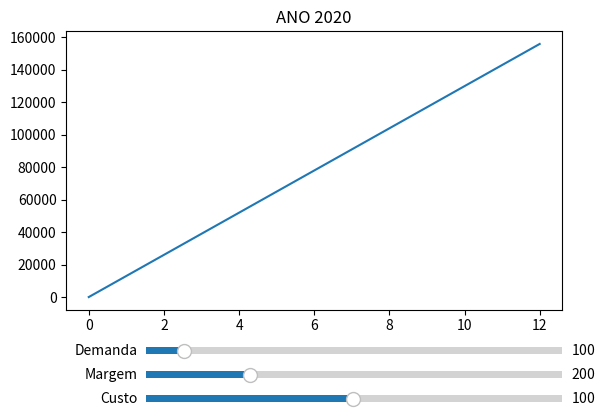
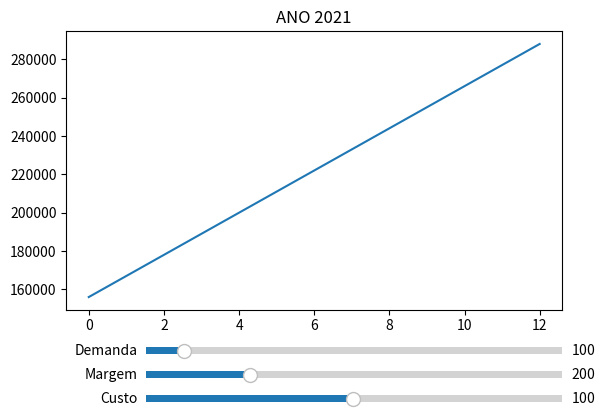
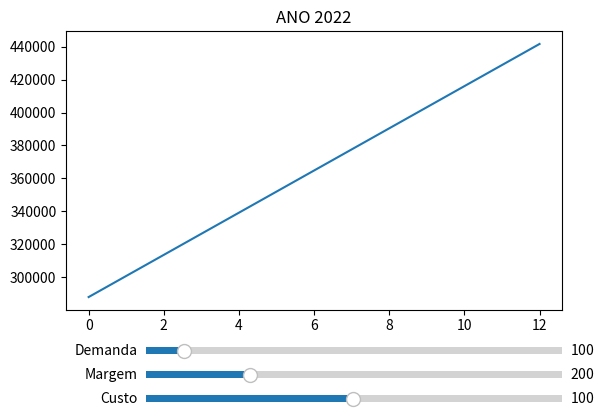
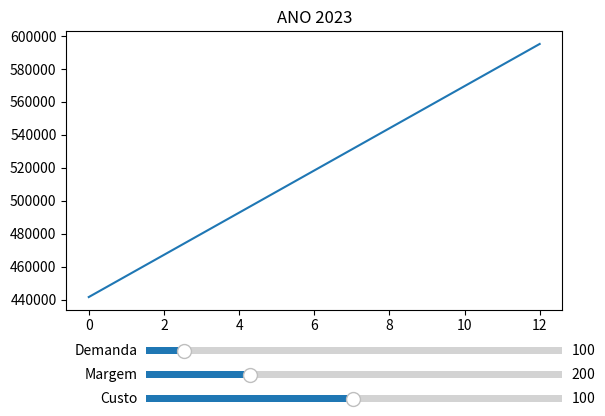
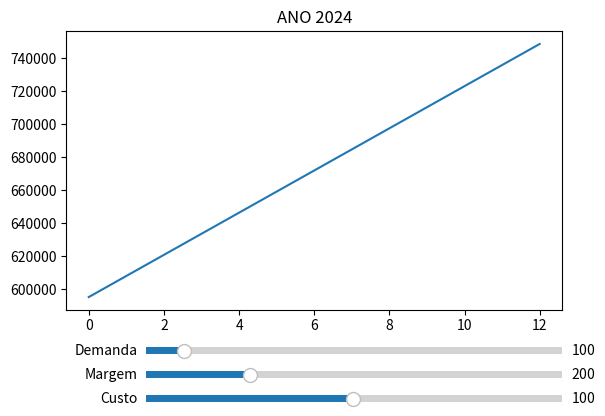
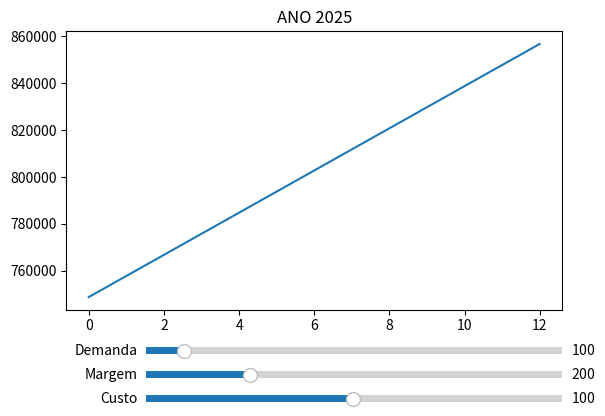
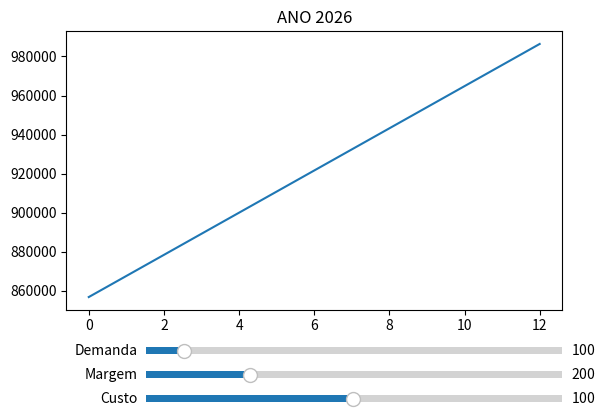
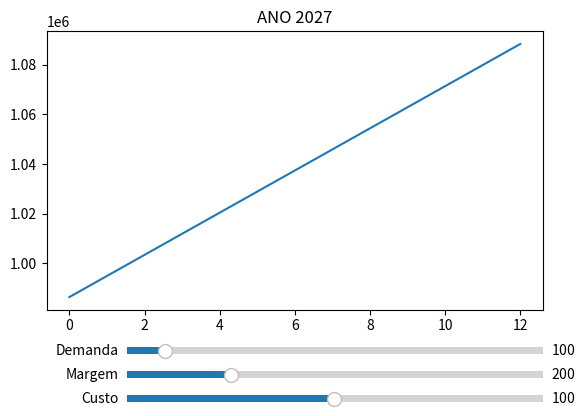
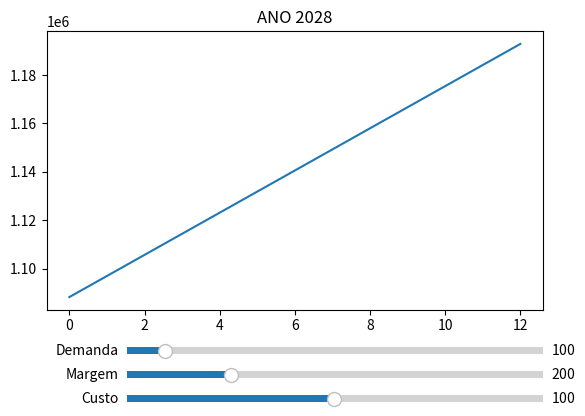
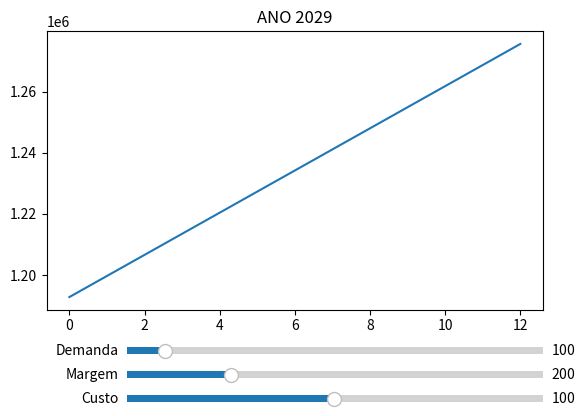

Generate these figures, in order, with matplotlib:
import random
import matplotlib.pyplot as plt
from matplotlib.widgets import Slider
import os

investimento_inicial = 10000.00     # qual investimento inicial na empresa
porcento_investimento = 0           # quanto da margem vai investir (porcentagem)
salario_inicial = 1000.00           # quanto cada funcionario irá receber de salário inicialmente
sub_custo_fixo = 2000.00            # custo fixo de luz, água, condomínio
custo_unitario = 100.00             # quanto custa produzir UM produto
demanda = 100                       # quantas peças eu tenho que produzir mensalmente
margem = 200                        # quantos % do custo para preço de venda
carteira_total = 0.01               # com quantos reais a empresa irá começar
probabilidade_satisfacao = 70       # probabilidade de satisfação dos funcionários em relação a empresa

class Empresa:

    def __init__(self):
        self.carteiraTotal = carteira_total
        self.investimento = investimento_inicial
        self.dicionarioFuncionarios = []

    def contrataFuncionario(self):
        quantidade = 5  

        for p in range(0, quantidade):
            self.dicionarioFuncionarios.append(Funcionario(salario_inicial))

    def calculaGastos(self):
        produtividade_total = 1
        sub_custo_funcionario = 0

        if(len(self.dicionarioFuncionarios) > 0):
            for funcionario in self.dicionarioFuncionarios:
                produtividade_total = produtividade_total * \
                    (funcionario.produtividade/100)
                sub_custo_funcionario = sub_custo_funcionario + funcionario.salario
        else:
            produtividade_total = 0
            sub_custo_funcionario = 0.00

        self.produtividade = "%.2f" % (produtividade_total * 100)
        self.producao = demanda * produtividade_total
        self.custo_variavel = custo_unitario * self.producao
        self.custo_fixo = sub_custo_fixo + sub_custo_funcionario

    def calculaGanho(self):
        preco = ((margem / 100) + 1) * custo_unitario
        self.ganho = preco * self.producao

    def realizaPagamento(self):
        margem_de_contribuicao = self.ganho - self.custo_variavel - self.custo_fixo
        if (margem_de_contribuicao < 0):
            self.investimento = self.investimento + margem_de_contribuicao
            margem_de_contribuicao = 0
        lucro = margem_de_contribuicao * (1 - (porcento_investimento/100))
        self.carteiraTotal = self.carteiraTotal + lucro
        self.investimento = self.investimento + \
            (margem_de_contribuicao - lucro)

    def demiteFuncionario(self, funcionario):
        self.dicionarioFuncionarios.remove(funcionario)

    def reset(self):
        self.carteiraTotal = 0.01
        self.investimento = investimento_inicial

    def __str__(self):
        string = "Carteira total: " + ("%.2f" % self.carteiraTotal)
        string = string + "\r\nInvestimento total: " + \
            ("%.2f" % self.investimento)
        string = string + "\r\nProdutividade: " + str(self.produtividade) + "%"
        string = string + "\r\nQuantidade Funcionários: " + str(len(self.dicionarioFuncionarios))
        if(len(self.dicionarioFuncionarios) > 0):
            mediaSatisfacao = 1
            for funcionario in self.dicionarioFuncionarios:
                mediaSatisfacao = mediaSatisfacao * (funcionario.satisfacao / 100)
        else:
            mediaSatisfacao = 0
        
        string = string + "\r\nMedia Satisfação dos funcionarios: " + ( "%.2f" % (mediaSatisfacao*100))

        return string


class Funcionario:

    def __init__(self, salario):
        self.salario = salario_inicial
        self.produtividade = 100
        self.idade = 18
        self.satisfacao = 50
        rand = random.randint(0, 100)
        if rand < 60:
            self.tipo = "Direto"
        else:
            self.tipo = "Indireto"

    def aumentaSalario(self):
        if(self.idade % 5 == 0):
            self.salario = self.salario * (1 + (self.idade/100))

    def modificaProdutividade(self, aumenta):
        if(aumenta == 1):
            if self.produtividade < 100:
                self.produtividade += 10
        else:
            if self.produtividade > 0:
                self.produtividade -= 10

    def modificaSatisfacao(self, aumenta):
        if(aumenta == 1):
            self.satisfacao += 10
        else:
            self.satisfacao -= 10

        if(self.tipo == "Direto"):
            self.modificaProdutividade(aumenta)

        return self.satisfacao

    def updateAnual(self):
        self.idade += 1
        if(self.tipo == "Indireto"):
            self.aumentaSalario()

        rand = random.randint(0, 100)
        if (rand >= (100 - probabilidade_satisfacao)):
            aumenta = 1
        else:
            aumenta = 0

        temp = self.modificaSatisfacao(aumenta)
        print(temp)
        return temp

    def __str__(self):
        return ("Salário: " + str(self.salario) +
        "\r\nIdade: " + str(self.idade) + 
        "\r\nProdutividade: " + str(self.produtividade) + 
        "\r\nSatisfação: " + str(self.satisfacao) +
        "\r\nTipo: " + self.tipo) 


def update():

    meses = [0]
    #simulaEmpresa.reset()
    receitas = [simulaEmpresa.carteiraTotal]

    for mes in range(1, 13):
        simulaEmpresa.calculaGastos()
        simulaEmpresa.calculaGanho()
        simulaEmpresa.realizaPagamento()
        meses.append(mes)
        receitas.append(simulaEmpresa.carteiraTotal)
        #print("MES: " + str(mes))
        #print(simulaEmpresa)

    return meses, receitas


def updateFuncionarios():

    for funcionario in simulaEmpresa.dicionarioFuncionarios:
        feedback = funcionario.updateAnual()
        #print(funcionario)
        if(feedback <= 0):
            simulaEmpresa.demiteFuncionario(funcionario)


def updateGrafico(val):
    global custo_unitario, margem, demanda
    custo_unitario = scusto.val
    margem = smargem.val
    demanda = sdemanda.val
    # melhorar update do gráfico
    #meses, receitas = update()
    #graph.set_ydata(receitas)
    #fig.canvas.draw_idle()


if __name__ == "__main__":

    simulaEmpresa = Empresa()
    simulaEmpresa.contrataFuncionario()
    arq = open('log.txt', 'w')
    escreverLog = ""

    for ano in range(0, 10):

        print("ANO " + str(ano))
        inicial = simulaEmpresa.carteiraTotal
        meses, receitas = update()

        fig, ax = plt.subplots()
        plt.subplots_adjust(bottom=0.3)
        graph, = plt.plot(meses, receitas)
        plt.title("ANO 202" + str(ano))

        axcolor = 'lightgoldenrodyellow'
        axcusto = plt.axes([0.25, 0.1, 0.65, 0.03], facecolor=axcolor)
        axmargem = plt.axes([0.25, 0.15, 0.65, 0.03], facecolor=axcolor)
        axdemanda = plt.axes([0.25, 0.20, 0.65, 0.03], facecolor=axcolor)

        scusto = Slider(axcusto, 'Custo', 1, 200, valinit=custo_unitario)
        smargem = Slider(axmargem, 'Margem', 100, 500, valinit=margem, valstep=5)
        sdemanda = Slider(axdemanda, 'Demanda', 10, 1000, valinit=demanda)

        scusto.on_changed(updateGrafico)
        smargem.on_changed(updateGrafico)
        sdemanda.on_changed(updateGrafico)

        final = simulaEmpresa.carteiraTotal
        crescimento = "%.2f" % (((final - inicial)/inicial) *100)
        print("Crescimento de: " + crescimento + "%")
        escreverLog = escreverLog + "Crescimento de: " + crescimento + "%\r\n"
        updateFuncionarios()
        
        plt.show()  # melhorar visualização do grafico
    
    print("Resultado Empresa:")
    print(simulaEmpresa)
    print("Último Crescimento: " + crescimento + "%")

    escreverLog = escreverLog + "Resultado Empresa:\r\n"
    escreverLog = escreverLog + str(simulaEmpresa)
    escreverLog = escreverLog + "\r\nÚltimo Crescimento: " + crescimento + "%"

    arq.write(escreverLog)
    arq.close()
